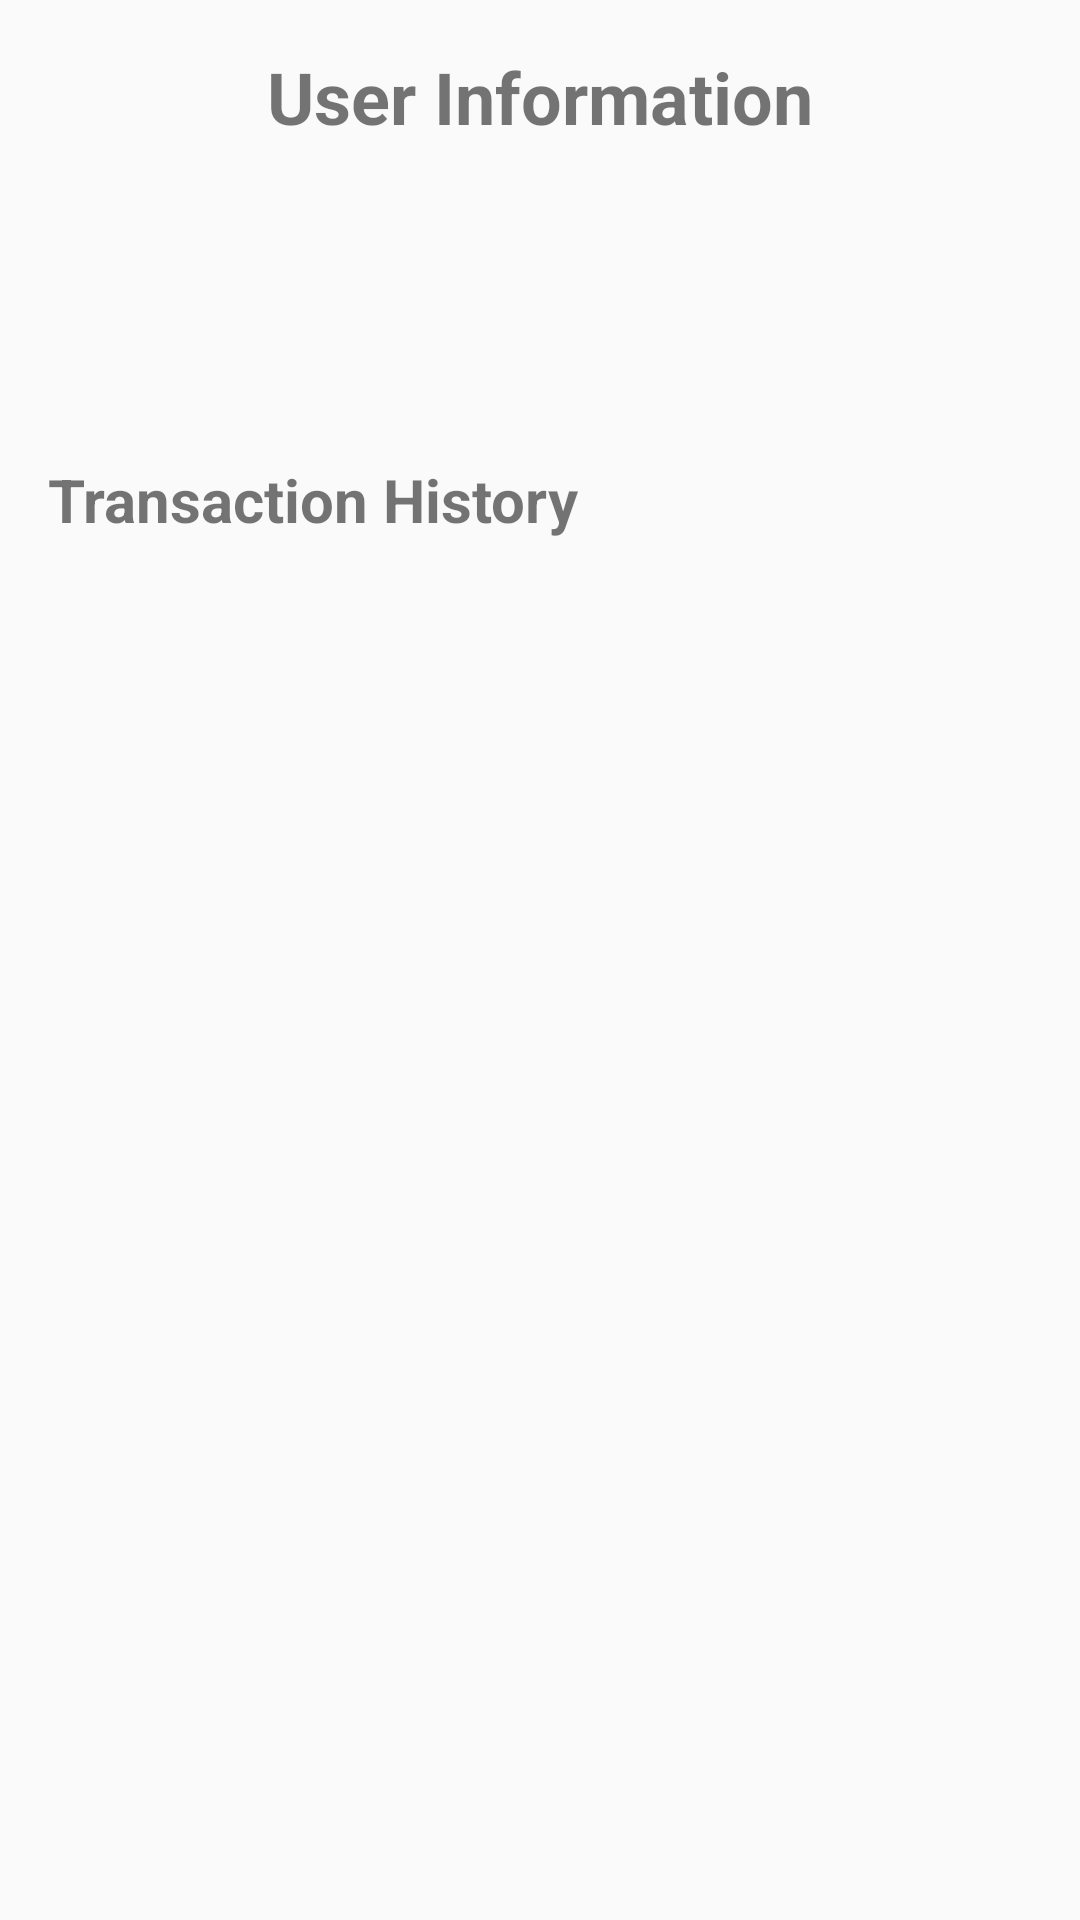

Produce the Android XML layout that renders to this screen, including the resource entries it uses.
<!-- AndroidManifest.xml: application theme Theme.GPayClone -->
<!-- res/layout/fragment_user_info.xml -->
<?xml version="1.0" encoding="utf-8"?>
<androidx.constraintlayout.widget.ConstraintLayout xmlns:android="http://schemas.android.com/apk/res/android"
    xmlns:app="http://schemas.android.com/apk/res-auto"
    android:layout_width="match_parent"
    android:layout_height="match_parent"
    android:padding="16dp">

    <TextView
        android:id="@+id/tvTitle"
        android:layout_width="wrap_content"
        android:layout_height="wrap_content"
        android:text="User Information"
        android:textSize="24sp"
        android:textStyle="bold"
        app:layout_constraintTop_toTopOf="parent"
        app:layout_constraintStart_toStartOf="parent"
        app:layout_constraintEnd_toEndOf="parent" />

    <TextView
        android:id="@+id/tvPhoneNumber"
        android:layout_width="wrap_content"
        android:layout_height="wrap_content"
        android:layout_marginTop="24dp"
        android:textSize="18sp"
        app:layout_constraintTop_toBottomOf="@id/tvTitle"
        app:layout_constraintStart_toStartOf="parent" />

    <TextView
        android:id="@+id/tvBalance"
        android:layout_width="wrap_content"
        android:layout_height="wrap_content"
        android:layout_marginTop="8dp"
        android:textSize="18sp"
        app:layout_constraintTop_toBottomOf="@id/tvPhoneNumber"
        app:layout_constraintStart_toStartOf="parent" />

    <TextView
        android:id="@+id/tvTransactionHistory"
        android:layout_width="wrap_content"
        android:layout_height="wrap_content"
        android:text="Transaction History"
        android:textSize="20sp"
        android:textStyle="bold"
        android:layout_marginTop="24dp"
        app:layout_constraintTop_toBottomOf="@id/tvBalance"
        app:layout_constraintStart_toStartOf="parent" />

    <androidx.recyclerview.widget.RecyclerView
        android:id="@+id/rvTransactions"
        android:layout_width="match_parent"
        android:layout_height="0dp"
        android:layout_marginTop="16dp"
        app:layout_constraintTop_toBottomOf="@id/tvTransactionHistory"
        app:layout_constraintBottom_toBottomOf="parent" />

</androidx.constraintlayout.widget.ConstraintLayout>
<!-- resources referenced by this layout -->
<resources>
  <style name="Theme.GPayClone" parent="Theme.AppCompat.Light.NoActionBar">
          
          <item name="colorPrimary">@color/purple_500</item>
          <item name="colorPrimaryVariant">@color/purple_700</item>
          <item name="colorOnPrimary">@color/white</item>
          
          <item name="colorSecondary">@color/teal_200</item>
          <item name="colorSecondaryVariant">@color/teal_700</item>
          <item name="colorOnSecondary">@color/black</item>
          
          <item name="android:statusBarColor">@color/theme_blue</item>
          
      </style>
  <color name="purple_500">#FF6200EE</color>
  <color name="purple_700">#FF3700B3</color>
  <color name="white">#FFFFFFFF</color>
  <color name="teal_200">#FF03DAC5</color>
  <color name="teal_700">#FF018786</color>
  <color name="black">#FF000000</color>
  <color name="theme_blue">#3A81F1</color>
</resources>
